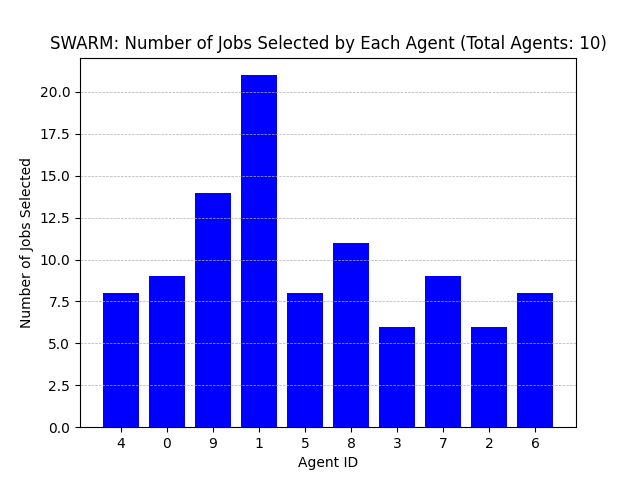

Source data for this figure (header and first rows):
Agent ID, Number of Jobs Selected
4, 8
0, 9
9, 14
1, 21
5, 8
8, 11
3, 6
7, 9
2, 6
6, 8
